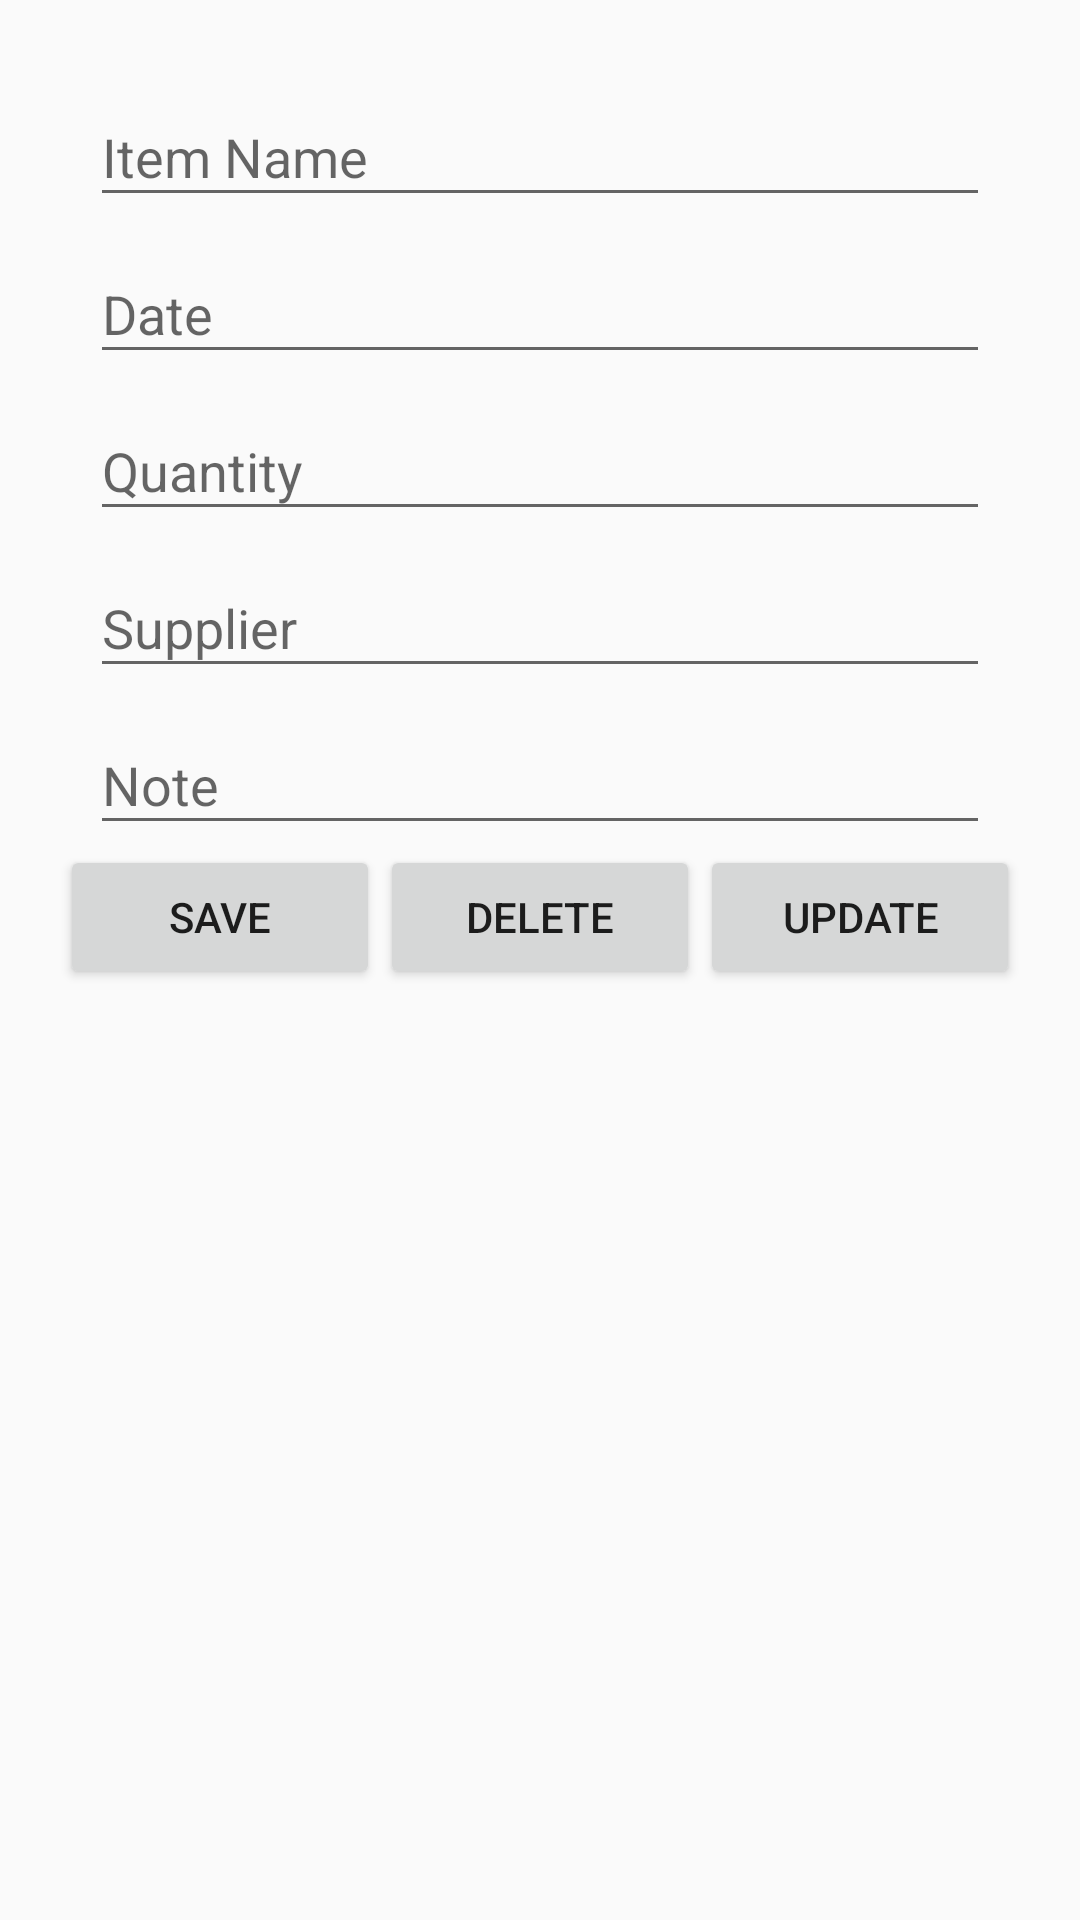

The Android layout XML behind this screen, and the referenced resources:
<!-- AndroidManifest.xml: application theme AppTheme -->
<!-- res/layout/dialog_add_item.xml -->
<?xml version="1.0" encoding="utf-8"?>
<LinearLayout xmlns:android="http://schemas.android.com/apk/res/android"
    android:layout_width="match_parent"
    android:layout_height="match_parent"
    android:background="@null"
    android:padding="@dimen/text_20sp"
    android:orientation="vertical">

    <android.support.design.widget.TextInputLayout
        style="@style/margin_left_right_10dp"
        android:layout_width="match_parent"
        android:layout_height="wrap_content"
        android:hint="@string/item_name">

        <android.support.design.widget.TextInputEditText
            android:id="@+id/input_item_name"
            android:layout_width="match_parent"
            android:layout_height="wrap_content" />

    </android.support.design.widget.TextInputLayout>

    <android.support.design.widget.TextInputLayout
        style="@style/margin_left_right_10dp"
        android:layout_width="match_parent"
        android:layout_height="wrap_content"
        android:hint="@string/date">

        <android.support.design.widget.TextInputEditText
            android:id="@+id/input_date"
            android:layout_width="match_parent"
            android:layout_height="wrap_content"
            android:inputType="date"/>

    </android.support.design.widget.TextInputLayout>

    <android.support.design.widget.TextInputLayout
        style="@style/margin_left_right_10dp"
        android:layout_width="match_parent"
        android:layout_height="wrap_content"
        android:hint="@string/quantity">

        <android.support.design.widget.TextInputEditText
            android:id="@+id/input_quantity"
            android:layout_width="match_parent"
            android:layout_height="wrap_content"
            android:inputType="number"/>

    </android.support.design.widget.TextInputLayout>

    <android.support.design.widget.TextInputLayout
        style="@style/margin_left_right_10dp"
        android:layout_width="match_parent"
        android:layout_height="wrap_content"
        android:hint="@string/supplier">

        <android.support.design.widget.TextInputEditText
            android:id="@+id/input_supplier"
            android:layout_width="match_parent"
            android:layout_height="wrap_content" />

    </android.support.design.widget.TextInputLayout>


    <android.support.design.widget.TextInputLayout
        style="@style/margin_left_right_10dp"
        android:layout_width="match_parent"
        android:layout_height="wrap_content"
        android:hint="@string/note">

        <android.support.design.widget.TextInputEditText
            android:id="@+id/input_note"
            android:layout_width="match_parent"
            android:layout_height="wrap_content" />

    </android.support.design.widget.TextInputLayout>

    <LinearLayout
        android:layout_width="match_parent"
        android:layout_height="wrap_content"
        android:orientation="horizontal">

        <Button
            android:id="@+id/btn_save"
            android:layout_width="wrap_content"
            android:layout_height="wrap_content"
            android:layout_weight="1"
            android:text="@string/save"/>
        <Button
            android:id="@+id/btn_delete"
            android:layout_width="wrap_content"
            android:layout_height="wrap_content"
            android:layout_weight="1"
            android:text="@string/delete"/>
        <Button
            android:id="@+id/btn_update"
            android:layout_width="wrap_content"
            android:layout_height="wrap_content"
            android:layout_weight="1"
            android:text="@string/update"/>

    </LinearLayout>

</LinearLayout>
<!-- resources referenced by this layout -->
<resources>
  <dimen name="text_20sp">20sp</dimen>
  <string name="date">Date</string>
  <string name="delete">Delete</string>
  <string name="item_name">Item Name</string>
  <string name="note">Note</string>
  <string name="quantity">Quantity</string>
  <string name="save">Save</string>
  <string name="supplier">Supplier</string>
  <string name="update">Update</string>
  <style name="margin_left_right_10dp">
          <item name="android:layout_marginStart">@dimen/dimen_10dp</item>
          <item name="android:layout_marginEnd">@dimen/dimen_10dp</item>
      </style>
  <style name="AppTheme" parent="Theme.AppCompat.Light.NoActionBar">
          
          <item name="colorPrimary">@color/colorPrimary</item>
          <item name="colorPrimaryDark">@color/colorPrimaryDark</item>
          <item name="colorAccent">@color/colorAccent</item>
      </style>
  <dimen name="dimen_10dp">10dp</dimen>
  <color name="colorPrimary">#3F51B5</color>
  <color name="colorPrimaryDark">#303F9F</color>
  <color name="colorAccent">#FF4081</color>
</resources>
